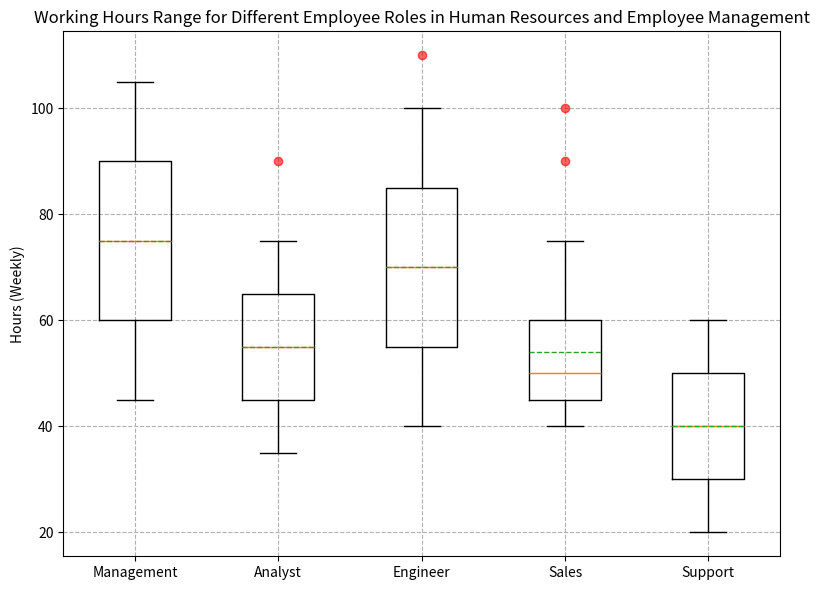

This figure's Python source: (Note: this script raises an exception after producing the figure.)

import matplotlib.pyplot as plt
import numpy as np

data = [[45, 60, 75, 90, 105], [35, 45, 55, 65, 75], [40, 55, 70, 85, 100], [40, 45, 50, 60, 75], [20, 30, 40, 50, 60]]
outliers = [[], [90], [110], [90, 100], []]

fig = plt.figure(figsize=(8,6))
ax = fig.add_subplot(111)

labels = ['Management', 'Analyst', 'Engineer', 'Sales', 'Support']
bp = ax.boxplot(data, labels=labels, whis=1.5, showmeans=True, meanline=True)

for i, outlier in enumerate(outliers):
    if len(outlier) > 0:
        ax.plot(np.repeat(i + 1, len(outlier)), outlier, 'ro', alpha=0.6)

ax.grid(linestyle='dashed')
ax.set_ylabel('Hours (Weekly)')
ax.set_title("Working Hours Range for Different Employee Roles in Human Resources and Employee Management")

plt.tight_layout()
plt.savefig('/cpfs01/user/yehancheng/workspace/datasets/SimChartV2/demo/box/png/47_202312270030.png')

plt.clf()
